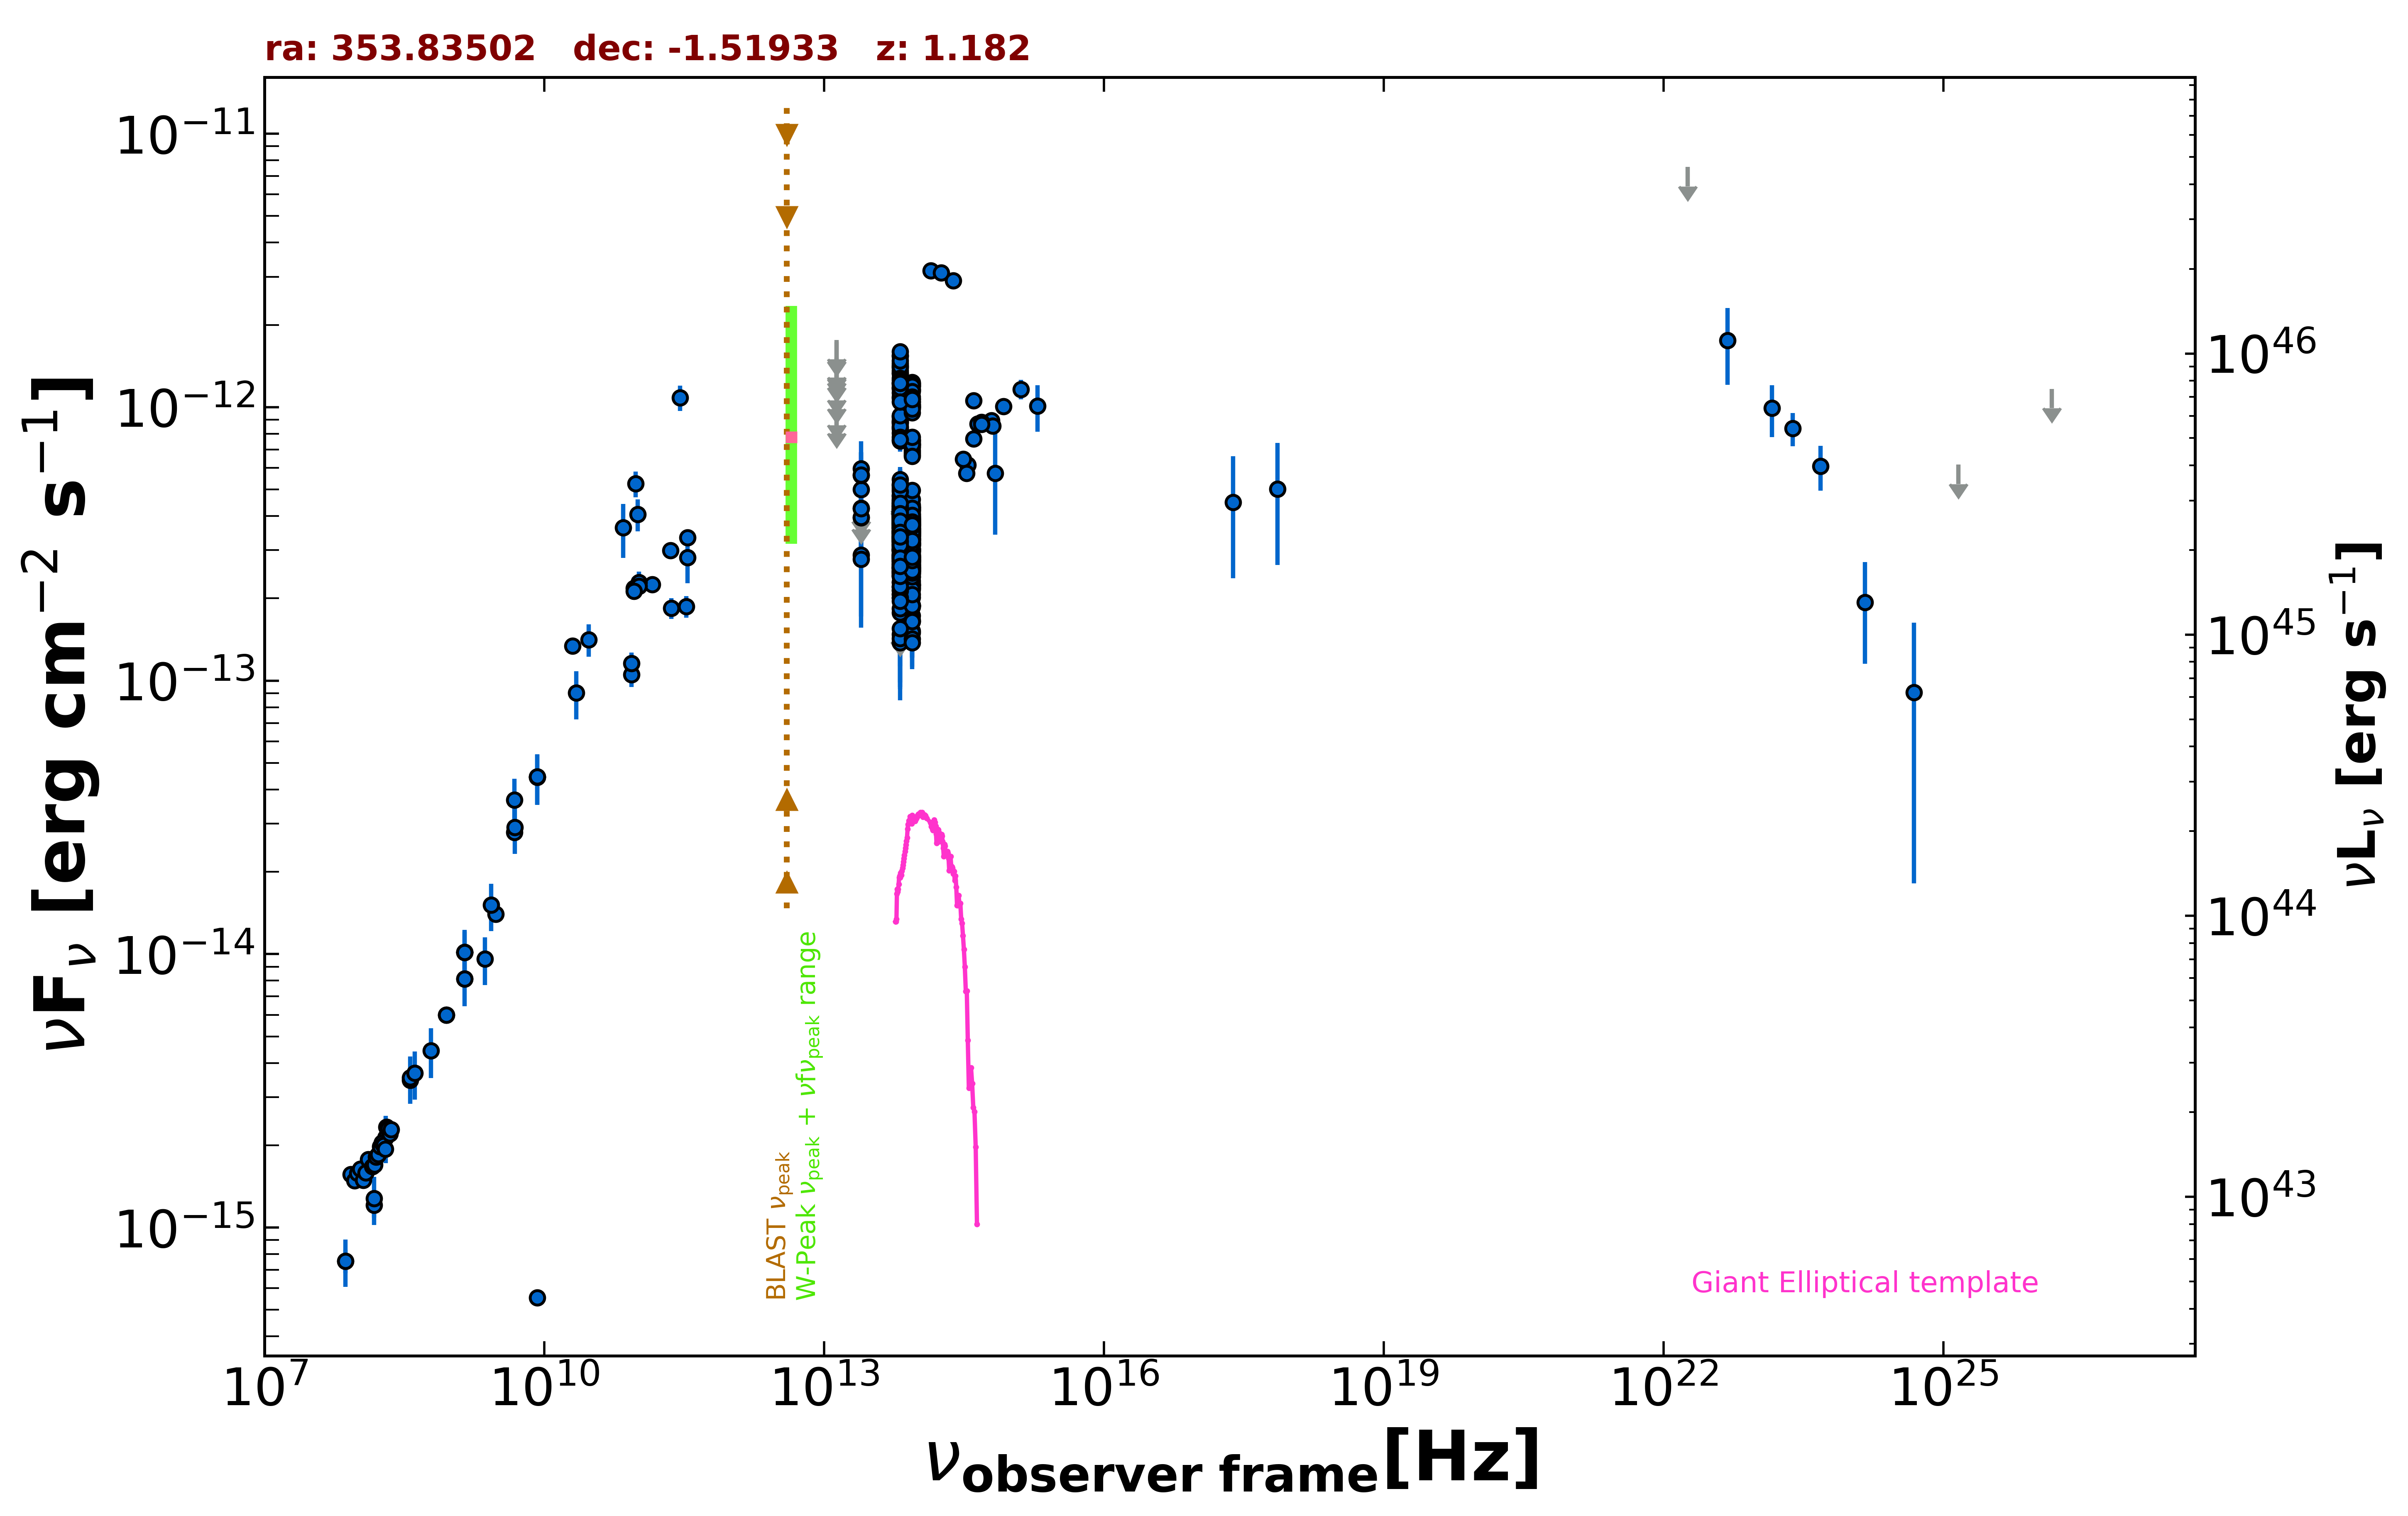

Source data for this figure (header and first rows):
freq., flux, err_flux, MJD_start, MJD_end, flag, catalog, reference
1.400e+09, 1.017e-14, 5.000e-18, 55000, 55000, , FIRST, White et al. 1997  ApJ  475 479
1.400e+09, 1.014e-14, 3.040e-16, 55000, 55000, , NVSS, Condon et al. 1998  AJ  115  1693
8.870e+08, 6.001e-15, 4.245e-16, 55000, 55000, , RACS, Hale et al. 2021  PASA  38  e058
8.870e+08, 6.001e-15, 4.245e-16, 55000, 55000, , RACS, Hale et al. 2021  PASA  38  e058
3.000e+09, 1.400e-14, 7.000e-17, 55000, 55000, , VLASSQL, Gordon et al. 2021  ApJS  255  30
2.418e+17, 4.498e-13, 2.127e-13, 55000, 55000, , XMMSL2, Saxton et al. 2008  A&A  480  611
7.253e+17, 5.020e-13, 2.375e-13, 55000, 55000, , XMMSL2, Saxton et al. 2008  A&A  480  611
1.500e+08, 1.209e-15, 1.215e-16, 55000, 55000, , TGSS150, Intema et al. 2017  A&A  598  A781
7.400e+07, 7.548e-16, 7.400e-17, 55000, 55000, , VLSSR, Lane et al. 2014  MNRAS  440 327
2.000e+10, 1.338e-13, 6.400e-15, 55000, 55000, , AT20G, Murphy et al. 2010  MNRAS  402  2403
8.400e+09, 5.544e-16, 0.000e+00, 55000, 55000, , CRATES, Healey et al. 2007  ApJS  171  61
8.400e+09, 4.439e-14, 0.000e+00, 55000, 55000, , CRATES, Healey et al. 2007  ApJS  171  61
1.400e+09, 8.120e-15, 0.000e+00, 55000, 55000, , NORTH20, White and Becker  1992  ApJS  79  331
3.650e+08, 3.464e-15, 0.000e+00, 55000, 55000, , NORTH20, White and Becker  1992  ApJS  79  331
4.800e+09, 2.789e-14, 1.535e-15, 55000, 55000, , PMN, Griffith et al. 1993-1996  VizieR  VIII/…
2.850e+11, 1.083e-12, 1.140e-13, 56949, 56949, , ALMA, Bonato et al. 2019  MNRAS  485  1188
9.506e+10, 5.247e-13, 5.705e-14, 56949, 56949, , ALMA, Bonato et al. 2019  MNRAS  485  1188
1.443e+11, 2.249e-13, 1.125e-14, 57456, 57456, , ALMA, Bonato et al. 2019  MNRAS  485  1188
3.435e+11, 2.817e-13, 5.495e-14, 57472, 57472, , ALMA, Bonato et al. 2019  MNRAS  485  1188
1.035e+11, 2.287e-13, 2.175e-14, 57472, 57472, , ALMA, Bonato et al. 2019  MNRAS  485  1188
9.150e+10, 2.178e-13, 2.065e-14, 57472, 57472, , ALMA, Bonato et al. 2019  MNRAS  485  1188
1.035e+11, 2.215e-13, 1.140e-14, 57550, 57550, , ALMA, Bonato et al. 2019  MNRAS  485  1188
9.150e+10, 2.123e-13, 1.100e-14, 57550, 57550, , ALMA, Bonato et al. 2019  MNRAS  485  1188
3.435e+11, 3.332e-13, 1.720e-14, 57550, 57550, , ALMA, Bonato et al. 2019  MNRAS  485  1188
2.255e+11, 2.997e-13, 1.510e-14, 57782, 57782, , ALMA, Bonato et al. 2019  MNRAS  485  1188
8.620e+10, 1.052e-13, 1.034e-14, 57996, 57996, , ALMA, Bonato et al. 2019  MNRAS  485  1188
8.620e+10, 1.155e-13, 1.120e-14, 57998, 57998, , ALMA, Bonato et al. 2019  MNRAS  485  1188
3.338e+11, 1.869e-13, 1.670e-14, 57998, 57998, , ALMA, Bonato et al. 2019  MNRAS  485  1188
2.305e+11, 1.844e-13, 1.610e-14, 57999, 57999, , ALMA, Bonato et al. 2019  MNRAS  485  1188
1.000e+11, 4.056e-13, 5.415e-14, 55000, 55000, , PCCS2100, GHz The Planck Collaboration 2018  A&A  …
3.000e+10, 1.414e-13, 1.910e-14, 55000, 55000, , PCCS2, 30 GHz The Planck Collaboration 2018  A&…
7.000e+10, 3.624e-13, 8.090e-14, 55000, 55000, , PCCS2, 70 GHz The Planck Collaboration 2018  A&…
1.389e+14, 3.158e-12, 1.165e-13, 55000, 55000, , 2MASS, Skrutskie et al. 2006  AJ  131  1163
1.804e+14, 3.103e-12, 1.400e-13, 55000, 55000, , 2MASS, Skrutskie et al. 2006  AJ  131  1163
2.427e+14, 2.904e-12, 1.125e-13, 55000, 55000, , 2MASS, Skrutskie et al. 2006  AJ  131  1163
8.817e+13, 3.609e-13, 2.750e-15, 55000, 55000, , UNWISE, Schlafly et al. 2019  ApJS  240  30
6.517e+13, 4.002e-13, 4.350e-15, 55000, 55000, , UNWISE, Schlafly et al. 2019  ApJS  240  30
8.817e+13, 3.111e-13, 1.005e-14, 55000, 55000, , WISE, Wright et al. 2010  AJ  140  1868
6.517e+13, 3.176e-13, 1.285e-14, 55000, 55000, , WISE, Wright et al. 2010  AJ  140  1868
2.498e+13, 3.948e-13, 4.630e-14, 55000, 55000, , WISE, Wright et al. 2010  AJ  140  1868
1.363e+13, 4.608e-13, 1.655e-13, 55000, 55000, , WISE, Wright et al. 2010  AJ  140  1868
8.817e+13, 3.145e-13, 3.485e-14, 57364, 57364, , NEOWISE, Mainzer et al. 2014  ApJ  792  30
6.517e+13, 3.338e-13, 4.475e-14, 57364, 57364, , NEOWISE, Mainzer et al. 2014  ApJ  792  30
8.817e+13, 3.747e-13, 2.695e-14, 57364, 57364, , NEOWISE, Mainzer et al. 2014  ApJ  792  30
6.517e+13, 4.320e-13, 4.825e-14, 57364, 57364, , NEOWISE, Mainzer et al. 2014  ApJ  792  30
8.817e+13, 3.827e-13, 2.750e-14, 57364, 57364, , NEOWISE, Mainzer et al. 2014  ApJ  792  30
6.517e+13, 3.936e-13, 4.360e-14, 57364, 57364, , NEOWISE, Mainzer et al. 2014  ApJ  792  30
8.817e+13, 3.595e-13, 3.015e-14, 57363, 57363, , NEOWISE, Mainzer et al. 2014  ApJ  792  30
6.517e+13, 3.783e-13, 5.280e-14, 57363, 57363, , NEOWISE, Mainzer et al. 2014  ApJ  792  30
8.817e+13, 3.884e-13, 2.685e-14, 57364, 57364, , NEOWISE, Mainzer et al. 2014  ApJ  792  30
6.517e+13, 4.578e-13, 4.435e-14, 57364, 57364, , NEOWISE, Mainzer et al. 2014  ApJ  792  30
8.817e+13, 3.949e-13, 2.655e-14, 57364, 57364, , NEOWISE, Mainzer et al. 2014  ApJ  792  30
6.517e+13, 4.469e-13, 4.745e-14, 57364, 57364, , NEOWISE, Mainzer et al. 2014  ApJ  792  30
8.817e+13, 3.411e-13, 2.890e-14, 57363, 57363, , NEOWISE, Mainzer et al. 2014  ApJ  792  30
6.517e+13, 4.080e-13, 3.950e-14, 57363, 57363, , NEOWISE, Mainzer et al. 2014  ApJ  792  30
8.817e+13, 3.699e-13, 3.035e-14, 57364, 57364, , NEOWISE, Mainzer et al. 2014  ApJ  792  30
6.517e+13, 3.776e-13, 3.625e-14, 57364, 57364, , NEOWISE, Mainzer et al. 2014  ApJ  792  30
8.817e+13, 2.521e-13, 3.165e-14, 57364, 57364, , NEOWISE, Mainzer et al. 2014  ApJ  792  30
6.517e+13, 3.441e-13, 4.035e-14, 57364, 57364, , NEOWISE, Mainzer et al. 2014  ApJ  792  30
8.817e+13, 3.740e-13, 2.685e-14, 57364, 57364, , NEOWISE, Mainzer et al. 2014  ApJ  792  30
... 565 more rows
